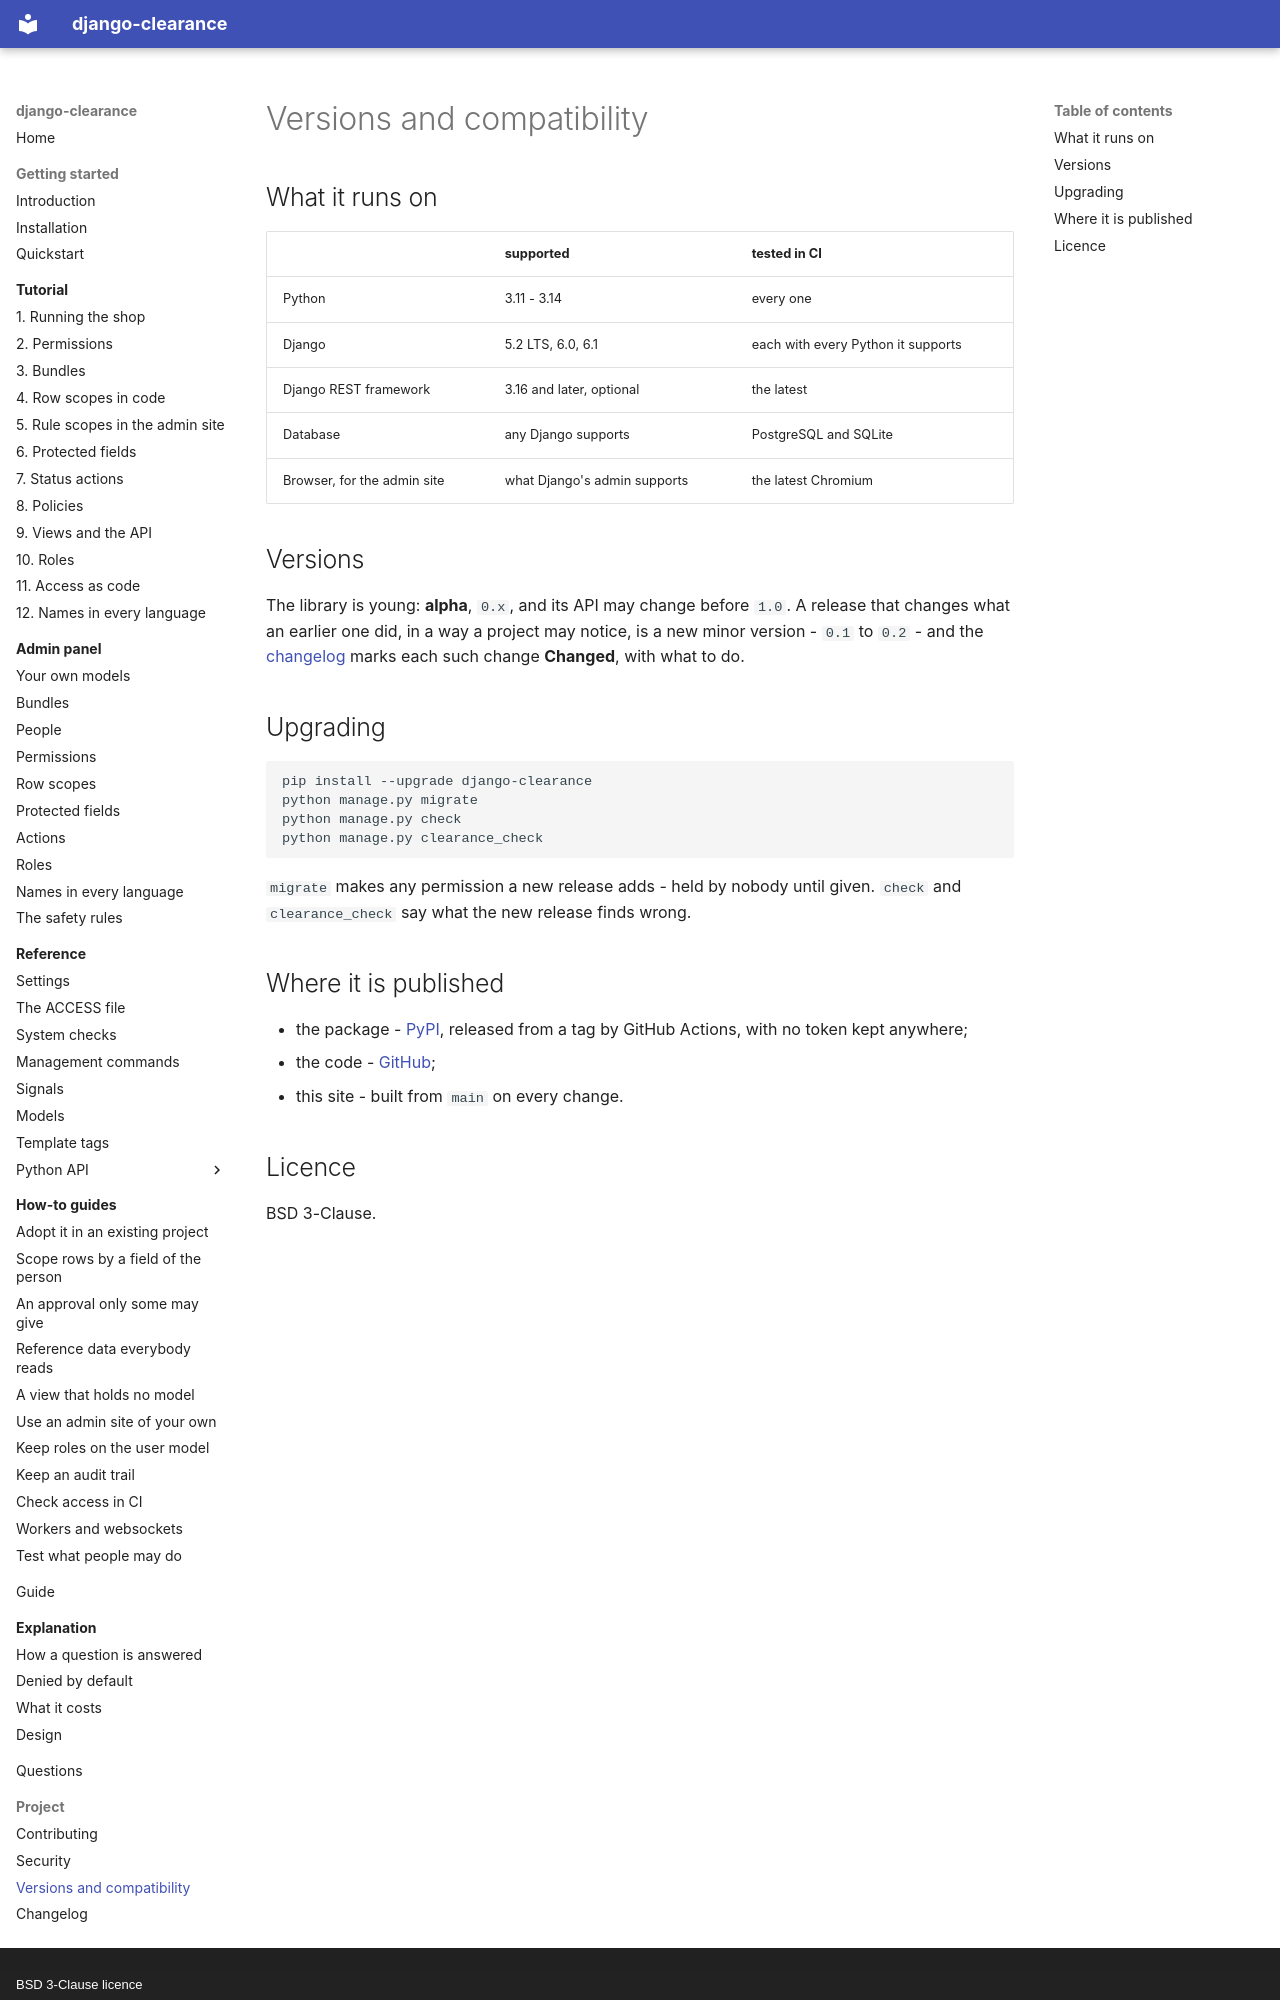

repository: amirAI-dot/django-clearance · page: project/versions/index.html · generator: mkdocs · copyright: BSD 3-Clause licence

# Versions and compatibility

## What it runs on

| | supported | tested in CI |
|---|---|---|
| Python | 3.11 - 3.14 | every one |
| Django | 5.2 LTS, 6.0, 6.1 | each with every Python it supports |
| Django REST framework | 3.16 and later, optional | the latest |
| Database | any Django supports | PostgreSQL and SQLite |
| Browser, for the admin site | what Django's admin supports | the latest Chromium |

## Versions

The library is young: **alpha**, `0.x`, and its API may change before `1.0`.
A release that changes what an earlier one did, in a way a project may
notice, is a new minor version - `0.1` to `0.2` - and the
[changelog](../changelog.md) marks each such change **Changed**, with what to
do.

## Upgrading

```bash
pip install --upgrade django-clearance
python manage.py migrate
python manage.py check
python manage.py clearance_check
```

`migrate` makes any permission a new release adds - held by nobody until
given. `check` and `clearance_check` say what the new release finds wrong.
